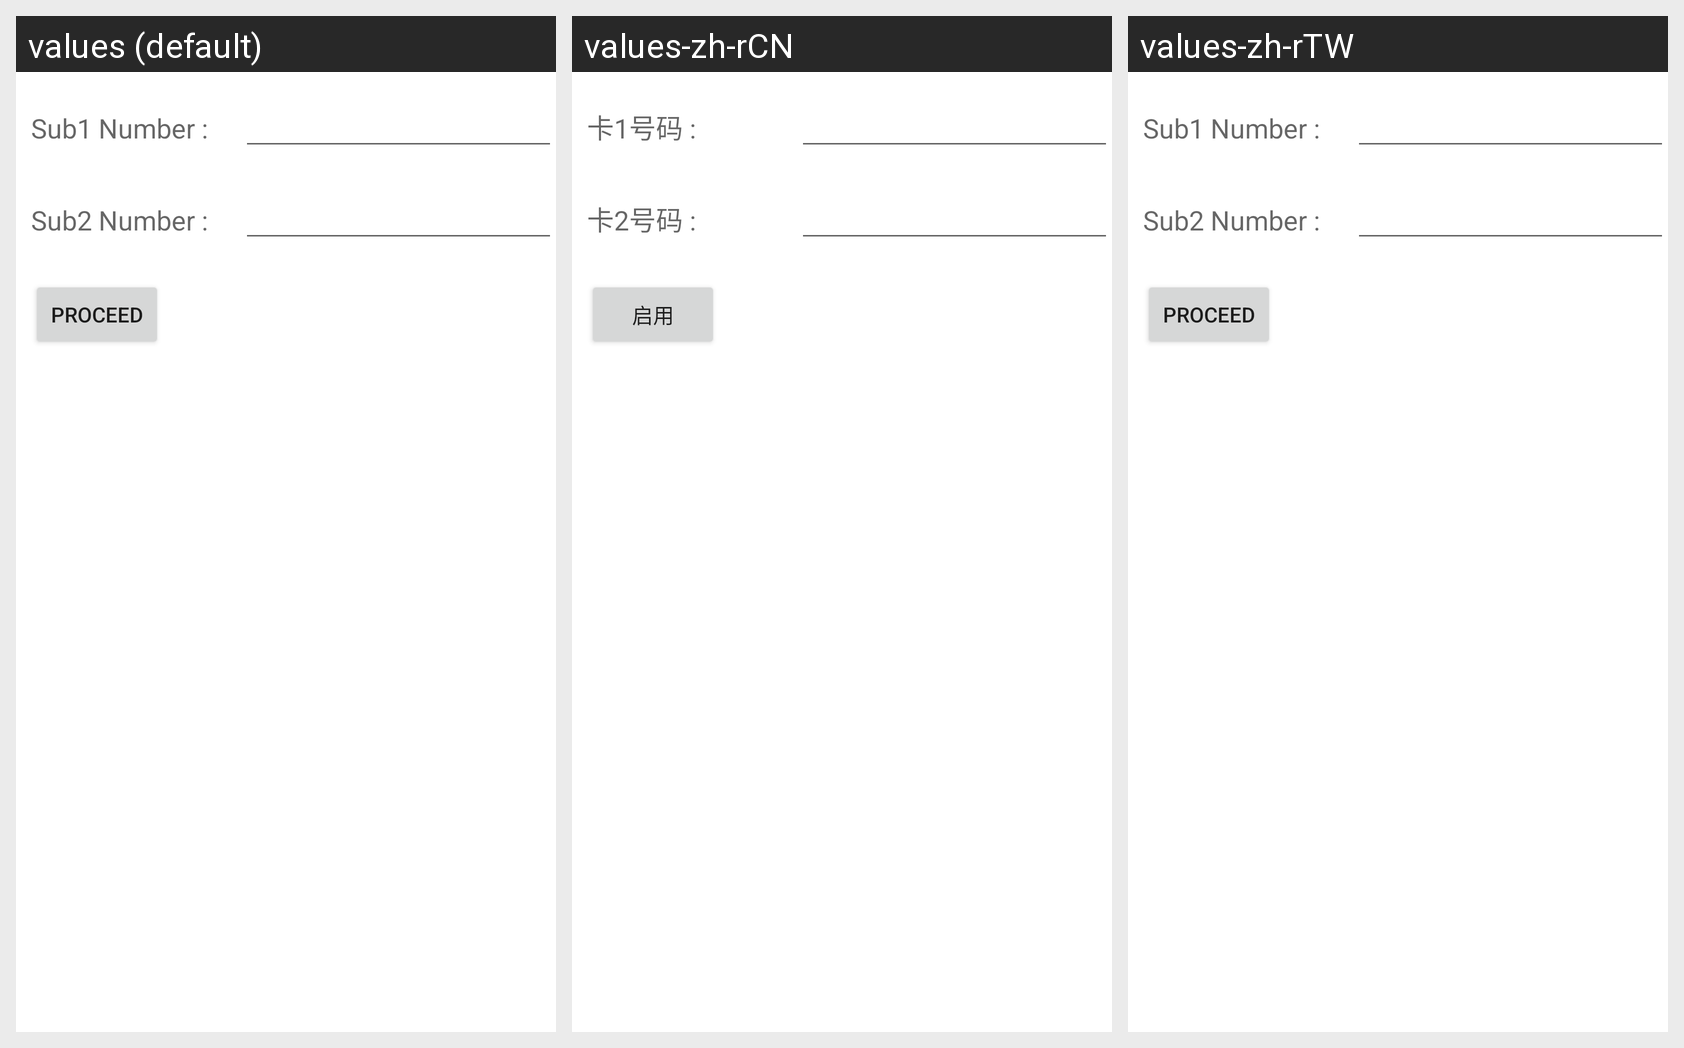

Locale-by-locale string values for the Android screen shown in this grid:
Android screen res/layout/xdivert_phone_numbers.xml rendered under 3 locales, left to right: values (default), values-zh-rCN, values-zh-rTW. Device: Nexus 5 (rendered at 1080×1920; each locale shown at half size, 540×960, under a caption strip naming it); theme Theme.MaterialComponents.DayNight.NoActionBar.
Strings drawn on this screen, with the default value and each locale's value (text and hints the layout hard-codes, and strings that could not be matched under every locale, appear in the picture but are not listed):

sub1LineNumber
  values: Sub1 Number :
  values-zh-rCN: 卡1号码 :
  values-zh-rTW: Sub1 Number :  [not translated; the default value is used]

sub2LineNumber
  values: Sub2 Number :
  values-zh-rCN: 卡2号码 :
  values-zh-rTW: Sub2 Number :  [not translated; the default value is used]

proceed
  values: Proceed
  values-zh-rCN: 启用
  values-zh-rTW: Proceed  [not translated; the default value is used]
